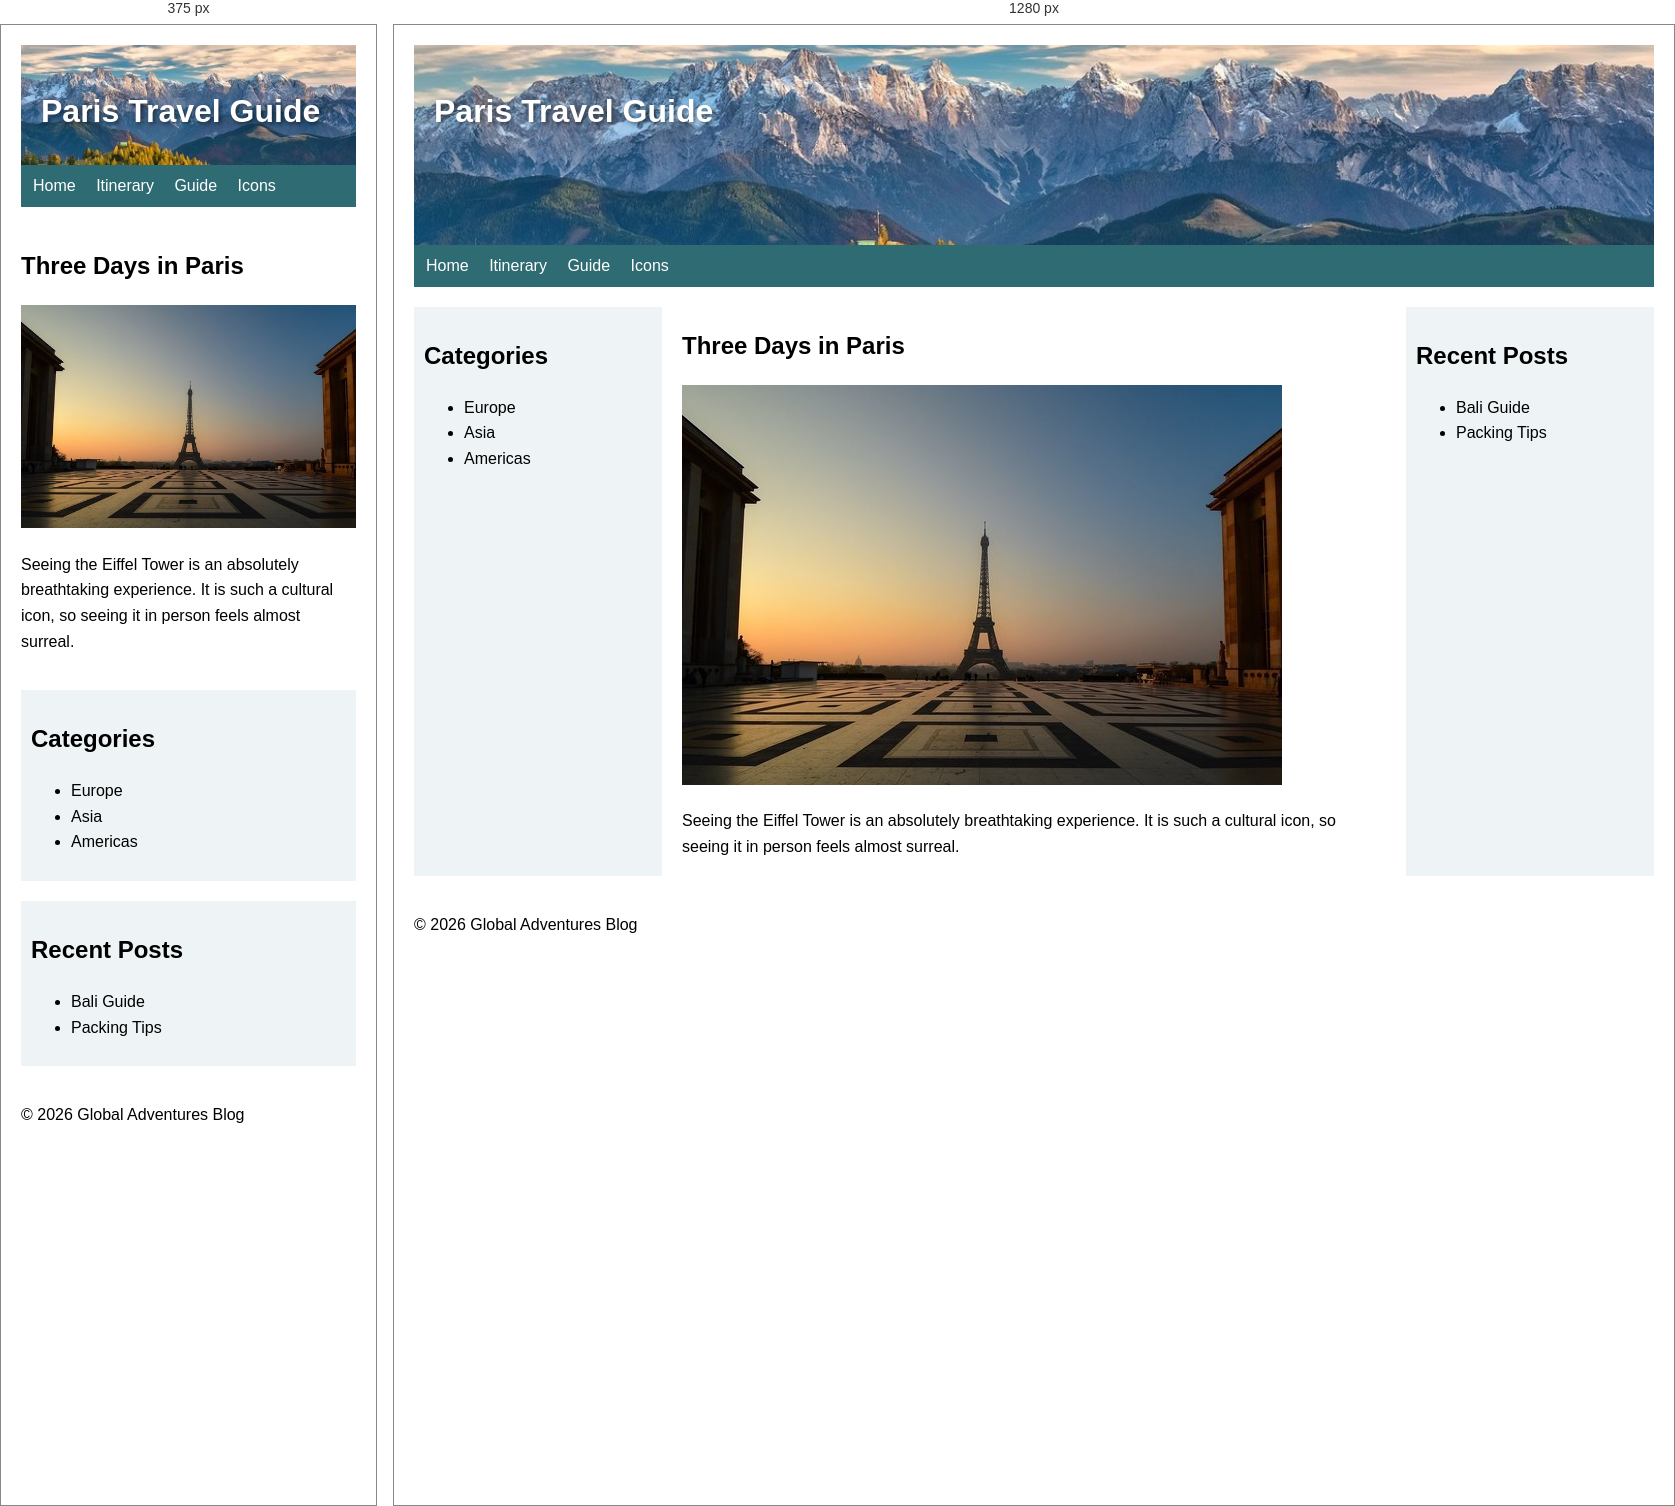
Rendered at 375 px and 1280 px, left to right.

<!-- file: ch6cp3.html -->
<!DOCTYPE html>
<html lang="en">
<head>
  <meta charset="UTF-8">
  <meta name="viewport" content="width=device-width, initial-scale=1.0">
  <title>Paris Travel Guide | Global Adventures</title>
  <meta name="description" content="A three-day guide to Paris with sights, tips, and recent posts from Global Adventures.">
  <link rel="stylesheet" href="styles.css">
  <link rel="stylesheet" href="mobile/mobile.css" media="screen and (max-width: 768px)">
</head>
<body class="guide">
  <header role="banner" class="hero">
    <h1>Paris Travel Guide</h1>
  </header>

  <nav role="navigation">
    <a href="ch6cp1.html">Home</a>
    <a href="ch6cp2.html">Itinerary</a>
    <a href="ch6cp3.html">Guide</a>
    <a href="ch6cp4.html">Icons</a>
  </nav>
  
    <div class="container">
      <aside class="left-sidebar" role="complementary">
        <h2>Categories</h2>
        <ul>
          <li>Europe</li>
          <li>Asia</li>
          <li>Americas</li>
        </ul>
      </aside>
      <main role="main">
        <article>
          <h2>Three Days in Paris</h2>
          <img src="images/paris.jpg" alt="Eiffel Tower at sunrise seen rom the Trocadéro">
          <p>Seeing the Eiffel Tower is an absolutely breathtaking experience. It is such a cultural icon, so seeing it in person feels almost surreal.</p>
        </article>
      </main>
      <aside class="right-sidebar" role="complementary">
        <h2>Recent Posts</h2>
        <ul>
          <li>Bali Guide</li>
          <li>Packing Tips</li>
        </ul>
      </aside>
    </div>
  

  <footer role="contentinfo">
    <p>&copy; 2026 Global Adventures Blog</p>
  </footer>
</body>
</html>


/* @media block from styles.css */
@media screen and (max-width: 768px) {
  .container { 
    flex-direction: column; 
  } 
  .left-sidebar, 
  .right-sidebar { 
    width: 100%; 
  } 
  .container main {
    order: -1; 
    } 
}